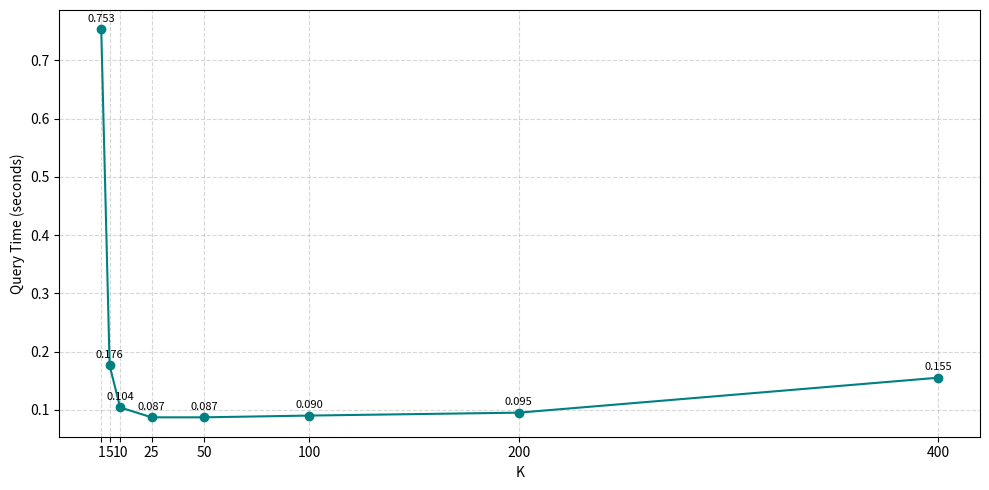

Reproduce this figure in Python.
import matplotlib.pyplot as plt
from sys import argv
query_times={
    "1":0.753,
    "5":0.176,
    "10":0.104,
    "25":0.087,
    "50":0.087,
    "100":0.09,
    "200":0.095,
    "400":0.155,
}
knn_times={
    "3":0.133,
    "5":0.141,
    "7":0.214
}
knn_accuracy={
    "3":0.9619,
    "5":0.9523,
    "7":0.9521
}
mode = argv[1].lower()
if mode=="knn":
    query_times=knn_times
# Convert keys to integers
batch_sizes = [int(k) for k in query_times.keys()]
times = list(query_times.values())

# Plot
plt.figure(figsize=(10, 5))
plt.plot(batch_sizes, times, marker='o', linestyle='-', color='teal')
plt.xlabel("K")
plt.ylabel("Query Time (seconds)")
#plt.title("Query Time vs. Batch Size in LLM_RAG")
plt.grid(True, linestyle="--", alpha=0.5)
plt.xticks(batch_sizes)
# Annotate each point with batch size and time
for x, y in zip(batch_sizes, times):
    plt.text(x, y + 0.01, f'{y:.3f}', ha='center', va='bottom', fontsize=8)

plt.tight_layout()
plt.show()